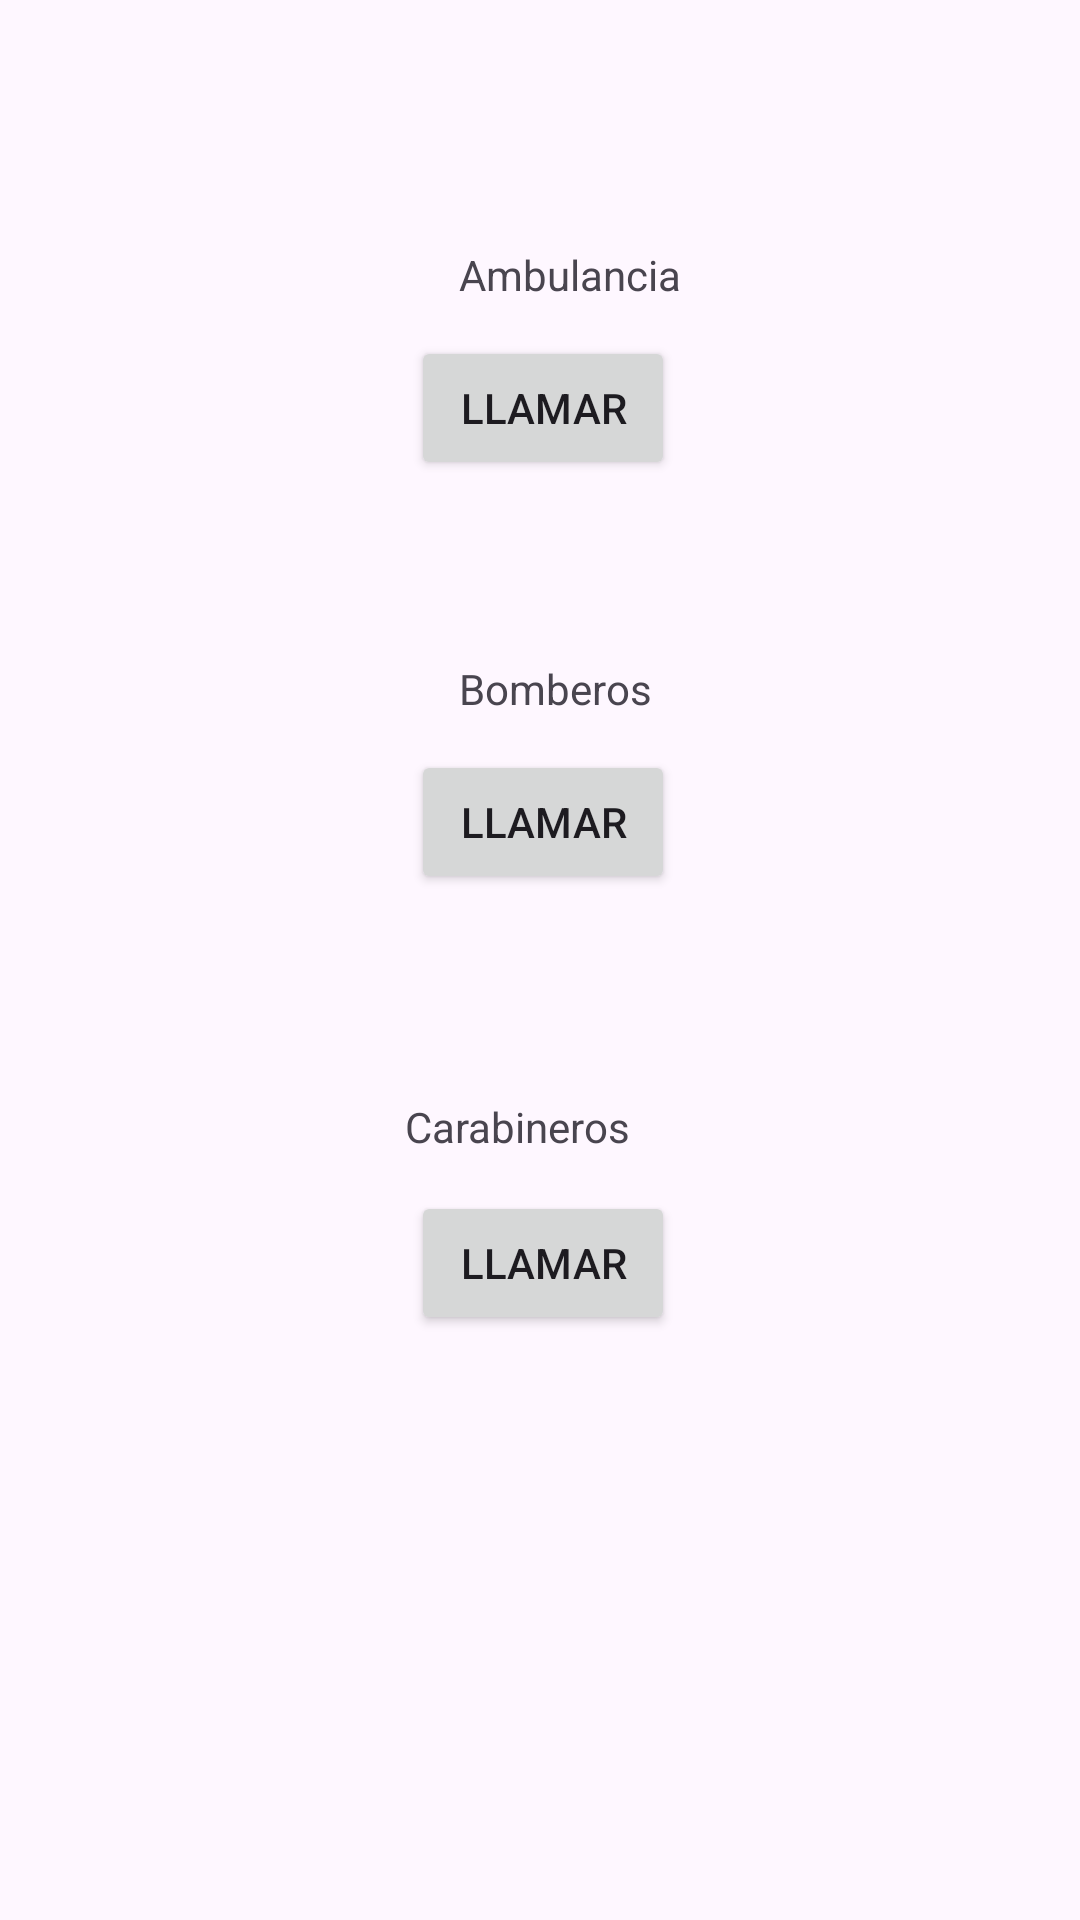

Layout XML and referenced resources for this Android screen:
<!-- AndroidManifest.xml: application theme Theme.Proshield -->
<!-- res/layout/fragment_llamada.xml -->
<?xml version="1.0" encoding="utf-8"?>
<androidx.constraintlayout.widget.ConstraintLayout xmlns:android="http://schemas.android.com/apk/res/android"
    xmlns:app="http://schemas.android.com/apk/res-auto"
    xmlns:tools="http://schemas.android.com/tools"
    android:layout_width="match_parent"
    android:layout_height="match_parent"
    tools:context=".llamada">

    <Button
        android:id="@+id/button3"
        android:layout_width="wrap_content"
        android:layout_height="wrap_content"
        android:layout_marginBottom="60dp"
        android:text="@string/Llamar"
        app:layout_constraintBottom_toTopOf="@+id/textView13"
        app:layout_constraintEnd_toEndOf="parent"
        app:layout_constraintHorizontal_bias="0.504"
        app:layout_constraintStart_toStartOf="parent" />

    <Button
        android:id="@+id/button4"
        android:layout_width="wrap_content"
        android:layout_height="wrap_content"
        android:layout_marginBottom="68dp"
        android:text="@string/Llamar"
        app:layout_constraintBottom_toTopOf="@+id/textView14"
        app:layout_constraintStart_toStartOf="@+id/button3" />

    <Button
        android:id="@+id/button5"
        android:layout_width="wrap_content"
        android:layout_height="wrap_content"
        android:layout_marginBottom="195dp"
        android:text="@string/Llamar"
        app:layout_constraintBottom_toBottomOf="parent"
        app:layout_constraintStart_toStartOf="@+id/button4" />

    <TextView
        android:id="@+id/textView12"
        android:layout_width="wrap_content"
        android:layout_height="wrap_content"
        android:layout_marginStart="16dp"
        android:layout_marginBottom="11dp"
        android:text="@string/LlamarA"
        app:layout_constraintBottom_toTopOf="@+id/button3"
        app:layout_constraintStart_toStartOf="@+id/button3" />

    <TextView
        android:id="@+id/textView13"
        android:layout_width="wrap_content"
        android:layout_height="wrap_content"
        android:layout_marginStart="16dp"
        android:layout_marginBottom="11dp"
        android:text="@string/LlamarB"
        app:layout_constraintBottom_toTopOf="@+id/button4"
        app:layout_constraintStart_toStartOf="@+id/button4" />

    <TextView
        android:id="@+id/textView14"
        android:layout_width="wrap_content"
        android:layout_height="wrap_content"
        android:layout_marginEnd="15dp"
        android:layout_marginBottom="12dp"
        android:text="@string/LlamarC"
        app:layout_constraintBottom_toTopOf="@+id/button5"
        app:layout_constraintEnd_toEndOf="@+id/button5" />
</androidx.constraintlayout.widget.ConstraintLayout>
<!-- resources referenced by this layout -->
<resources>
  <string name="Llamar">Llamar</string>
  <string name="LlamarA">Ambulancia</string>
  <string name="LlamarB">Bomberos</string>
  <string name="LlamarC">Carabineros</string>
  <style name="Theme.Proshield" parent="Base.Theme.Proshield" />
  <style name="Base.Theme.Proshield" parent="Theme.Material3.DayNight.NoActionBar">
          
          
      </style>
</resources>
